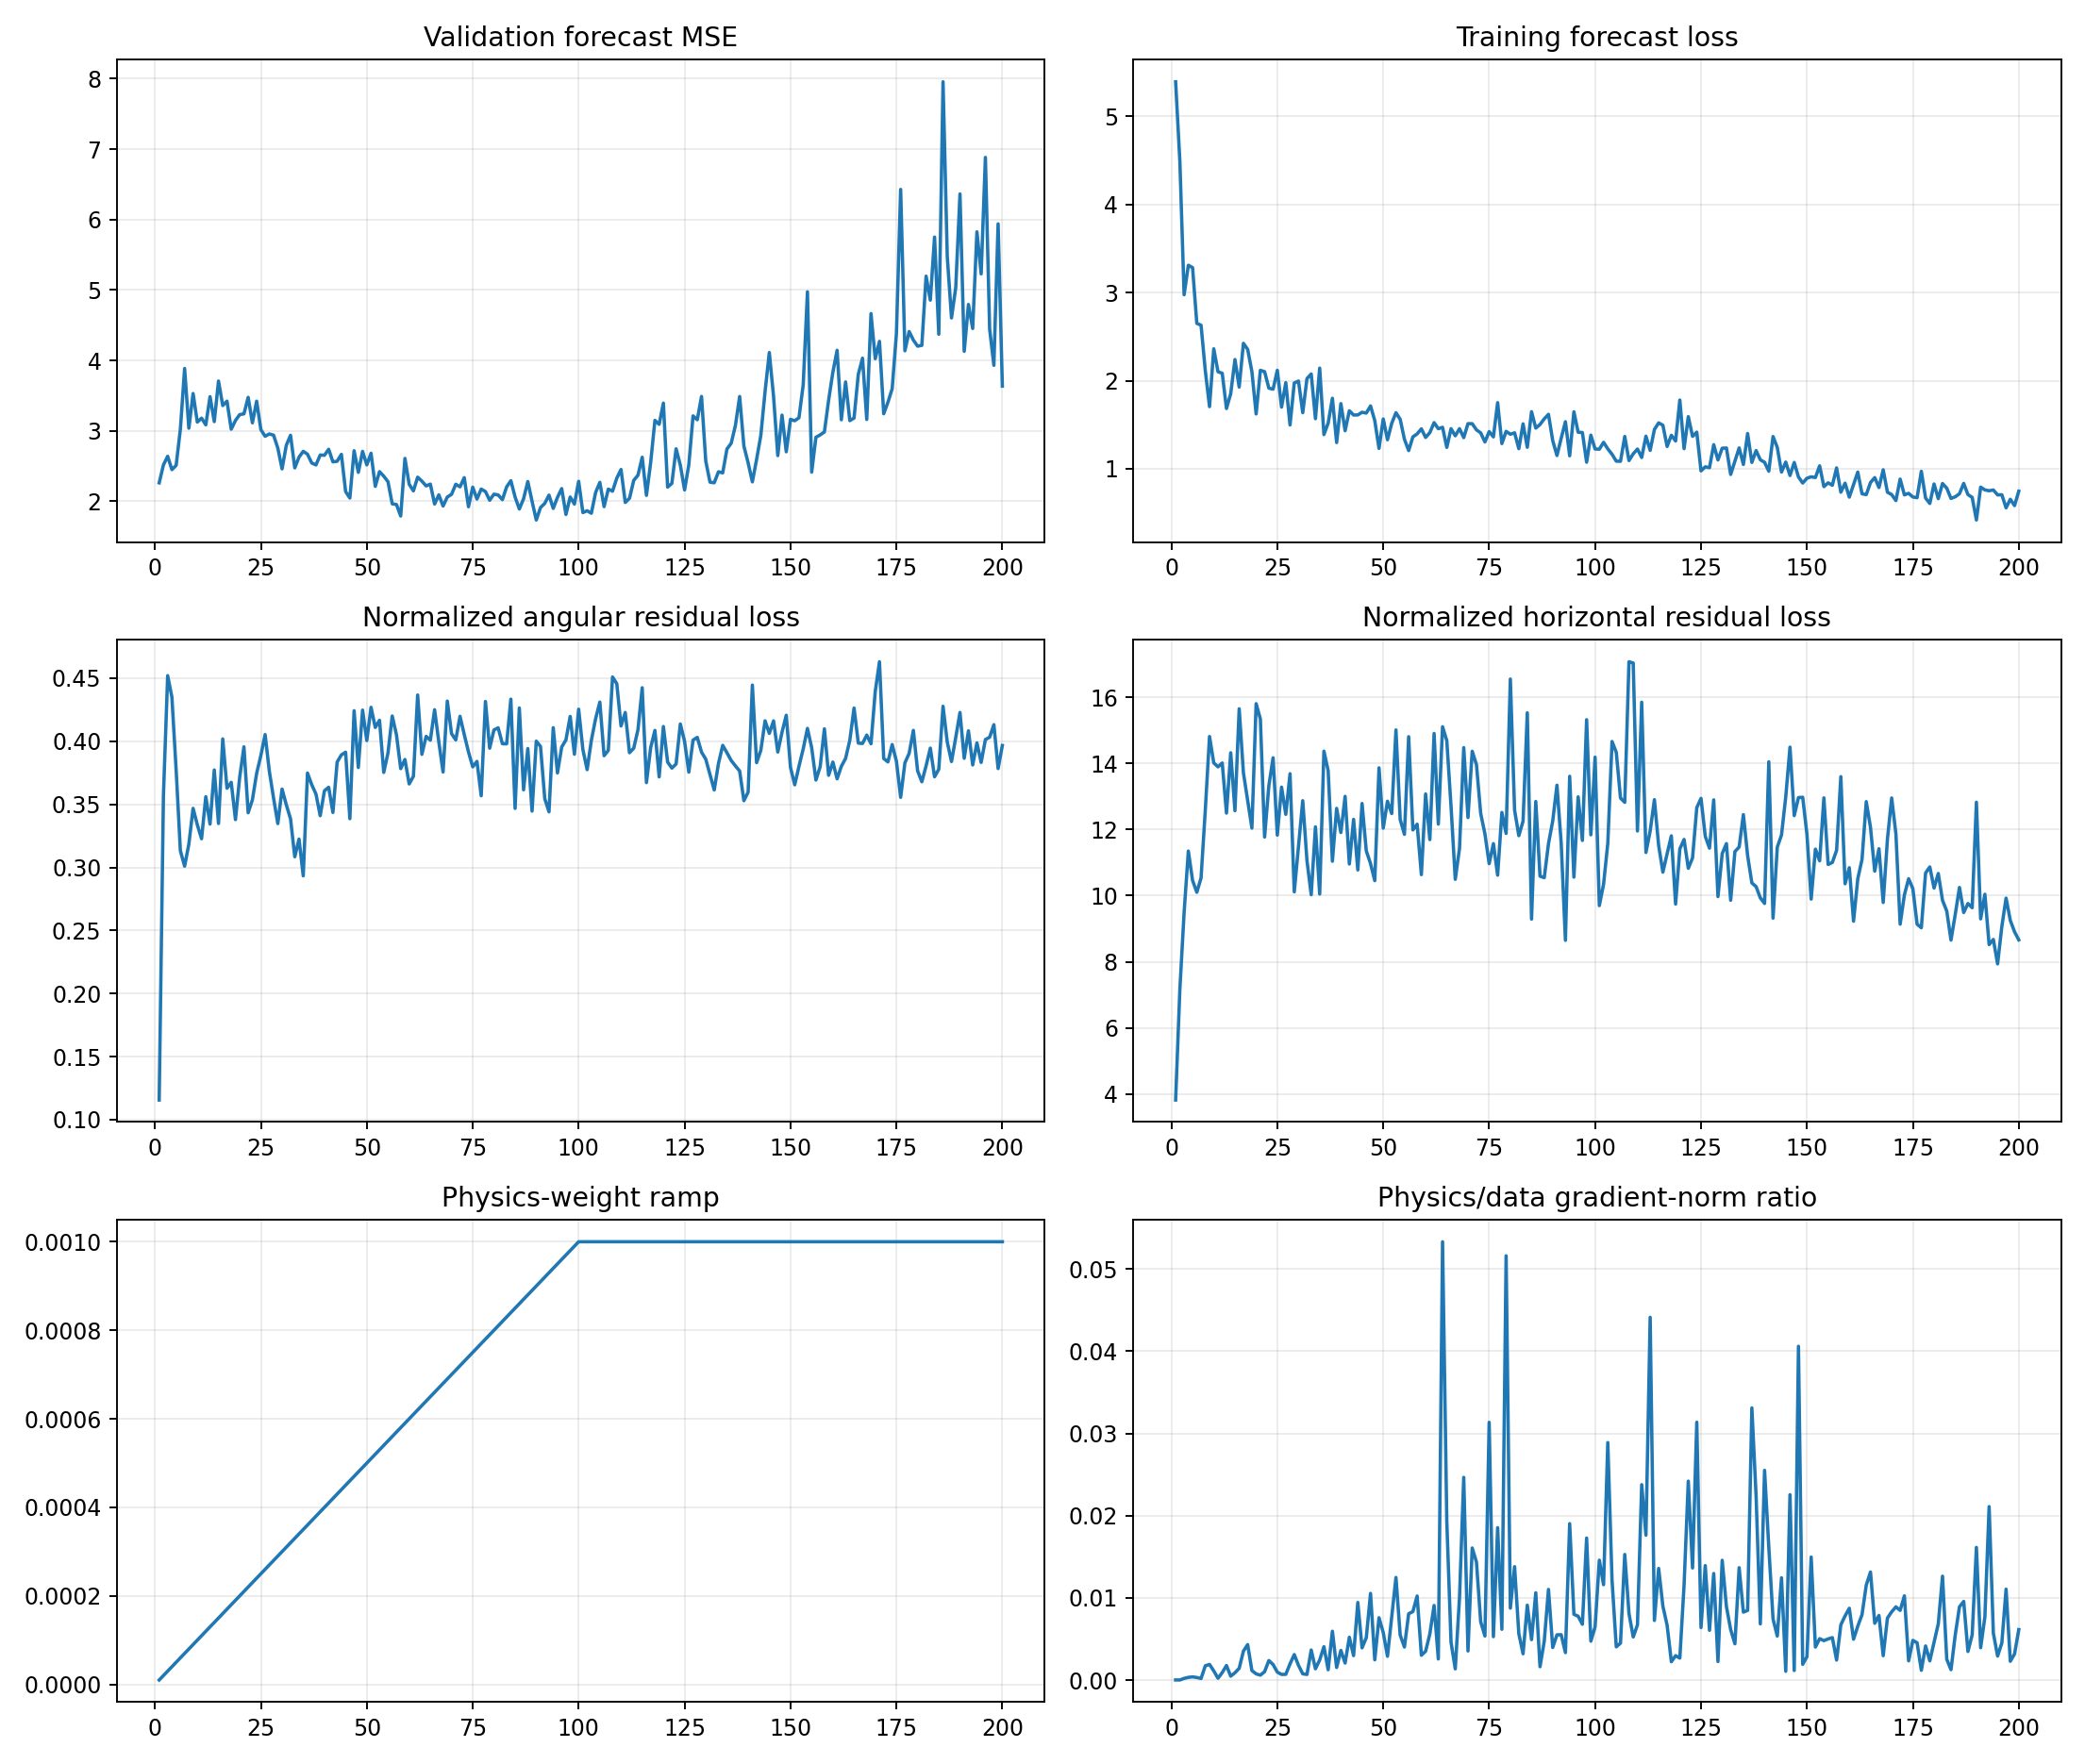

Values plotted in this chart, from the file beside it:
epoch, target_physics_weight, current_physics_weight, validation_forecast_mse, physics_to_data_gradient_ratio, train_total, train_data, train_cartpole_physics, train_angular_physics, train_horizontal_physics, train_a10_physics, train_a11_physics, train_a12_physics, train_a13_physics, train_data_gradient_l2, train_physics_gradient_l2
1, 0.001, 1e-05, 2.261, 2.2019926373259505e-05, 5.394, 5.394, 3.932, 0.1156, 3.817, 5.092, 2.855, 3.728, 3.935, 1.616, 3.559
2, 0.001, 2e-05, 2.515, 1.61243688195404e-05, 4.49, 4.49, 7.528, 0.3571, 7.171, 8.18, 8.826, 6.171, 7.054, 29.29, 23.61
3, 0.001, 3e-05, 2.638, 0.0002107, 2.977, 2.976, 9.94, 0.4521, 9.488, 11.1, 11.53, 6.932, 9.014, 3.091, 21.71
4, 0.001, 4e-05, 2.448, 0.0003327, 3.312, 3.311, 11.78, 0.435, 11.35, 12.09, 9.926, 9.47, 15.83, 2.654, 22.07
5, 0.001, 5e-05, 2.509, 0.0003955, 3.284, 3.284, 10.84, 0.3773, 10.46, 9.745, 8.291, 11.08, 14.26, 2.742, 21.69
6, 0.001, 6e-05, 3.023, 0.0003171, 2.652, 2.651, 10.41, 0.3132, 10.1, 9.14, 7.715, 9.853, 15.22, 2.812, 14.86
7, 0.001, 7.000000000000001e-05, 3.885, 0.0001964, 2.631, 2.631, 10.83, 0.3009, 10.53, 8.24, 9.9, 10.79, 14.08, 3.365, 9.442
8, 0.001, 8e-05, 3.036, 0.001738, 2.116, 2.115, 12.91, 0.3184, 12.59, 13.6, 12.33, 10.22, 16.44, 3.453, 75.03
9, 0.001, 8.999999999999999e-05, 3.529, 0.001909, 1.708, 1.706, 15.16, 0.3468, 14.82, 11.51, 18.09, 14.69, 16.77, 2.059, 43.67
10, 0.001, 0.0001, 3.123, 0.00112, 2.364, 2.363, 14.35, 0.3337, 14.02, 14.13, 8.566, 16.05, 18.74, 7.272, 81.44
11, 0.001, 0.00011, 3.179, 0.000227, 2.104, 2.102, 14.22, 0.3227, 13.9, 8.163, 19.93, 13.32, 15.37, 5.917, 12.21
12, 0.001, 0.00012, 3.084, 0.0009164, 2.087, 2.085, 14.37, 0.3561, 14.01, 10.13, 13.07, 11.29, 22.49, 3.586, 27.39
13, 0.001, 0.00013, 3.484, 0.001775, 1.686, 1.684, 12.83, 0.3343, 12.5, 4.56, 17.43, 13.73, 13.94, 1.728, 23.6
14, 0.001, 0.00014, 3.13, 0.0004805, 1.855, 1.853, 14.7, 0.3772, 14.32, 5.802, 13.36, 22.39, 15.72, 8.023, 27.54
15, 0.001, 0.00015, 3.707, 0.0008945, 2.243, 2.241, 12.91, 0.3348, 12.57, 7.117, 11.31, 15, 20.77, 5.192, 30.96
16, 0.001, 0.00016, 3.358, 0.001439, 1.931, 1.928, 16.06, 0.4018, 15.65, 12.48, 17.45, 16.35, 18.38, 5.604, 50.41
17, 0.001, 0.00017, 3.421, 0.003527, 2.427, 2.425, 14.08, 0.3628, 13.72, 9.501, 20.92, 12.3, 17.72, 2.372, 49.21
18, 0.001, 0.00018, 3.022, 0.004319, 2.359, 2.356, 13.24, 0.3674, 12.88, 9.229, 16.32, 13.18, 13.44, 3.797, 91.1
19, 0.001, 0.00019, 3.146, 0.001161, 2.106, 2.104, 12.38, 0.3379, 12.04, 10.72, 15.66, 10.05, 13.33, 3.669, 22.41
20, 0.001, 0.0002, 3.229, 0.0007618, 1.627, 1.623, 16.18, 0.3717, 15.81, 10.92, 18.39, 18.05, 16.61, 5.035, 19.18
21, 0.001, 0.00021, 3.24, 0.0006068, 2.122, 2.118, 15.74, 0.3956, 15.35, 8.912, 18.36, 16.05, 17.99, 12.45, 35.98
22, 0.001, 0.00022, 3.475, 0.001027, 2.106, 2.103, 12.12, 0.3433, 11.77, 9.776, 16.75, 13.82, 9.997, 7.364, 34.36
23, 0.001, 0.00023, 3.113, 0.002381, 1.919, 1.916, 13.68, 0.3536, 13.32, 7.349, 12.51, 15, 20.37, 5.413, 56.05
24, 0.001, 0.00024, 3.421, 0.001896, 1.908, 1.904, 14.54, 0.3746, 14.17, 11.32, 7.401, 17.13, 18.63, 5.519, 43.61
25, 0.001, 0.00025, 3.016, 0.0009729, 2.122, 2.119, 12.22, 0.3888, 11.83, 10.16, 14.2, 8.771, 16.42, 4.033, 15.69
26, 0.001, 0.00026, 2.922, 0.000692, 1.704, 1.7, 13.69, 0.4053, 13.28, 12.93, 10.53, 14.83, 17.61, 8.277, 22.03
27, 0.001, 0.00027, 2.955, 0.0007046, 1.982, 1.979, 12.84, 0.3762, 12.46, 7.766, 14.63, 13.16, 16.31, 13.97, 36.47
28, 0.001, 0.00028, 2.937, 0.001978, 1.502, 1.498, 14.04, 0.3548, 13.69, 9.746, 15.54, 16.54, 14.7, 3.006, 21.24
29, 0.001, 0.00029, 2.754, 0.003105, 1.978, 1.975, 10.45, 0.3347, 10.11, 13.24, 8.623, 10.97, 10.16, 4.922, 52.69
30, 0.001, 0.0003, 2.459, 0.001791, 2, 1.997, 11.87, 0.3621, 11.51, 11.33, 11.52, 13.63, 11.72, 3.601, 21.5
31, 0.001, 0.00031, 2.794, 0.0007668, 1.641, 1.637, 13.22, 0.3496, 12.87, 9.356, 13.08, 10.58, 20.07, 6.142, 15.19
32, 0.001, 0.00032, 2.936, 0.0006899, 2.028, 2.024, 11.4, 0.3385, 11.06, 5.859, 14.64, 5.574, 17.38, 5.227, 11.27
33, 0.001, 0.00033, 2.473, 0.003665, 2.08, 2.077, 10.34, 0.3084, 10.03, 5.853, 10.62, 10.59, 15.38, 3.253, 36.13
34, 0.001, 0.00034, 2.626, 0.001375, 1.573, 1.569, 12.4, 0.3225, 12.08, 10.56, 10.48, 17.6, 12.67, 9.001, 36.4
35, 0.001, 0.00035, 2.708, 0.002449, 2.147, 2.143, 10.34, 0.2933, 10.05, 8.077, 9.75, 8.513, 16.2, 3.018, 21.12
36, 0.001, 0.00036, 2.667, 0.004062, 1.394, 1.389, 14.75, 0.3749, 14.37, 11.01, 15.42, 19.47, 12.77, 2.583, 29.14
37, 0.001, 0.00037, 2.542, 0.001261, 1.524, 1.519, 14.15, 0.3656, 13.78, 9.006, 10.77, 9.827, 25.13, 5.788, 19.73
38, 0.001, 0.00038, 2.515, 0.005946, 1.806, 1.801, 11.4, 0.3582, 11.04, 6.332, 11.59, 10.53, 18.37, 2.831, 44.29
39, 0.001, 0.00039, 2.656, 0.001535, 1.303, 1.298, 12.98, 0.341, 12.64, 6.983, 10.31, 15.09, 19.73, 7.665, 30.17
40, 0.001, 0.0004, 2.652, 0.003615, 1.745, 1.74, 12.27, 0.3608, 11.91, 9.015, 8.964, 9.98, 20.38, 12.48, 112.8
41, 0.001, 0.00041, 2.737, 0.002077, 1.438, 1.432, 13.37, 0.3635, 13, 6.786, 12.63, 9.976, 23.3, 5.498, 27.84
42, 0.001, 0.00042, 2.559, 0.005217, 1.664, 1.659, 11.3, 0.3435, 10.96, 8.083, 10.1, 13.68, 14.27, 4.527, 56.24
43, 0.001, 0.00043, 2.567, 0.002976, 1.616, 1.611, 12.69, 0.3835, 12.31, 8.791, 14.73, 13.56, 13.7, 6.378, 44.14
44, 0.001, 0.00044, 2.665, 0.009441, 1.617, 1.612, 11.17, 0.3892, 10.78, 10.92, 7.492, 14.97, 13.68, 3.043, 65.3
45, 0.001, 0.00045, 2.137, 0.00392, 1.648, 1.642, 13.18, 0.3913, 12.79, 8.658, 14.2, 17.91, 12.06, 6.293, 54.82
46, 0.001, 0.00046, 2.045, 0.005162, 1.638, 1.633, 11.69, 0.3386, 11.35, 9.673, 8.102, 9.631, 17.44, 3.392, 38.06
47, 0.001, 0.00047, 2.717, 0.01054, 1.719, 1.714, 11.39, 0.4242, 10.97, 10.29, 10.13, 10.25, 16.95, 3.151, 70.69
48, 0.001, 0.00048, 2.409, 0.002471, 1.553, 1.548, 10.83, 0.3792, 10.45, 3.101, 7.284, 13.09, 19.9, 6.394, 32.92
49, 0.001, 0.00049, 2.707, 0.007586, 1.239, 1.232, 14.29, 0.4247, 13.87, 10.76, 12.18, 14.03, 18.51, 6.625, 102.6
50, 0.001, 0.0005, 2.515, 0.005788, 1.572, 1.566, 12.44, 0.4006, 12.04, 8.879, 11.89, 10.7, 19.32, 3.703, 42.87
51, 0.001, 0.00051, 2.681, 0.002898, 1.336, 1.329, 13.28, 0.4269, 12.86, 8.834, 9.133, 17.18, 16.78, 9.762, 55.46
52, 0.001, 0.00052, 2.211, 0.007686, 1.523, 1.516, 12.89, 0.4109, 12.48, 10.11, 7.792, 11.82, 22.63, 5.452, 80.58
53, 0.001, 0.00053, 2.42, 0.01248, 1.645, 1.637, 15.43, 0.4166, 15.01, 11.73, 14.18, 17.04, 17.2, 4.537, 106.8
54, 0.001, 0.00054, 2.355, 0.005475, 1.569, 1.562, 12.68, 0.3753, 12.3, 7.816, 12.06, 16.34, 14.44, 6.161, 62.47
55, 0.001, 0.00055, 2.276, 0.004018, 1.343, 1.336, 12.25, 0.3908, 11.85, 9.796, 11.44, 11.02, 18.08, 3.746, 27.37
56, 0.001, 0.00056, 1.963, 0.008071, 1.216, 1.207, 15.23, 0.42, 14.81, 11.07, 14.37, 14.58, 19.6, 6.537, 94.22
57, 0.001, 0.00057, 1.953, 0.008338, 1.37, 1.363, 12.39, 0.4052, 11.99, 9.209, 12.41, 15.25, 13.14, 3.879, 56.74
58, 0.001, 0.00058, 1.789, 0.01023, 1.403, 1.396, 12.54, 0.3783, 12.16, 7.004, 14.62, 13.07, 12.15, 3.377, 59.55
59, 0.001, 0.00059, 2.608, 0.003024, 1.461, 1.454, 11.02, 0.3856, 10.64, 11.57, 6.904, 13.7, 9.528, 4.379, 22.44
60, 0.001, 0.0006, 2.241, 0.00351, 1.364, 1.356, 13.44, 0.3662, 13.08, 8.31, 13.17, 12.74, 20.77, 17.41, 101.9
... 140 more rows
